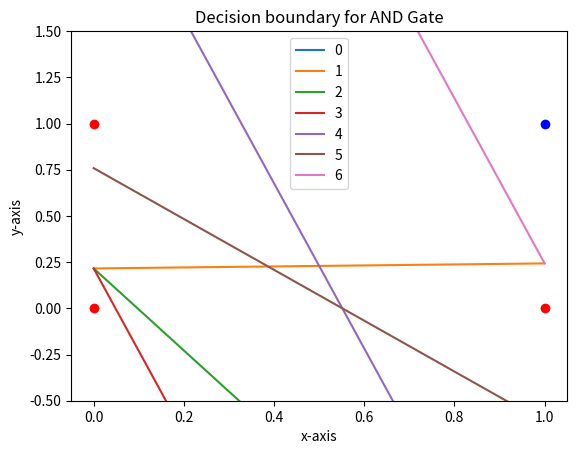
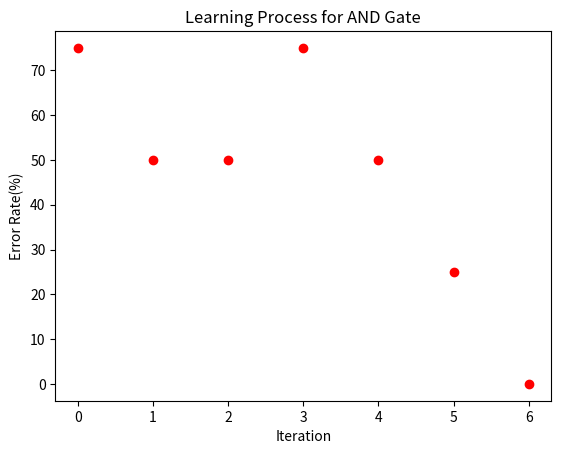
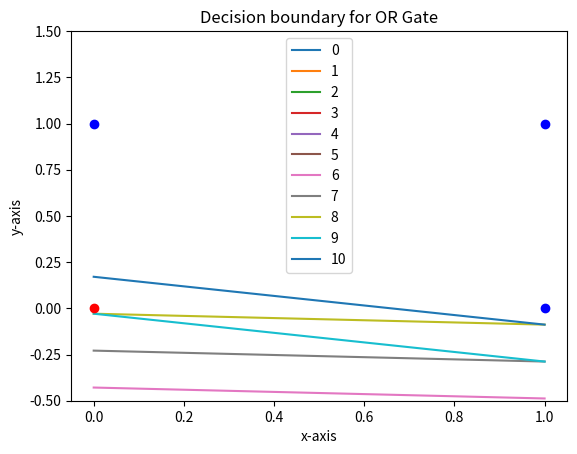
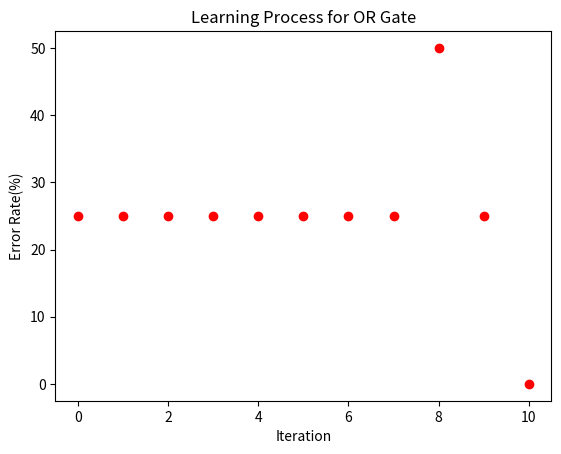
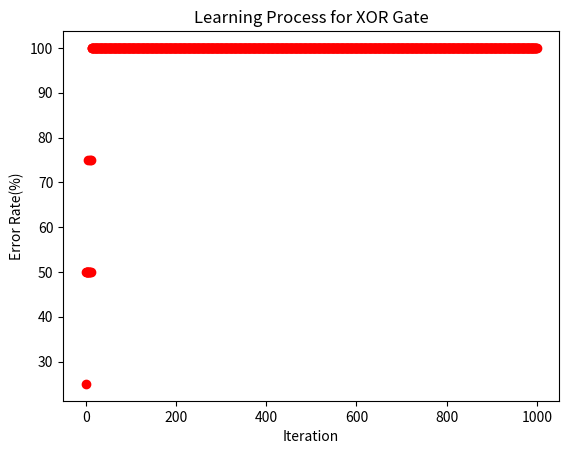

These charts were generated, in order, by the following Python code:
import numpy as np
import matplotlib.pyplot as plt

class Perceptron:
  # Initialize random weights
  def __init__(self):
    self.weights = np.random.rand(3)

  # Define the step function
  def activation(self, x):
    return 1 if x >= 0 else 0

  # Calculate the weighted sum & apply activation function
  def prediction(self, x):
    weights_sum = np.dot(x, self.weights)
    return self.activation(weights_sum)

  # Calculate the decision boundary (line equation)
  def decision_boundary(self, x):
    return (-self.weights[1] * x - self.weights[0]) / self.weights[2]

  # Drawing the decision boundary line in graph
  def plot_decision_boundary(self, gate_type):
    # Define points for each logic gates to plot
    points = \
      {'AND': [(0, 0, 'or'), (0, 1, 'or'), (1, 0, 'or'), (1, 1, 'ob')], 
      'OR': [(0, 0, 'or'), (0, 1, 'ob'), (1, 0, 'ob'), (1, 1, 'ob')], 
      'XOR': [(0, 0, 'or'), (0, 1, 'ob'), (1, 0, 'ob'), (1, 1, 'or')]}
    
    # Plot the points and decision boundary line
    for x, y, marker in points[gate_type]:
      plt.plot(x, y, marker)
    plt.ylim([-0.5, 1.5])
    plt.xlabel('x-axis')
    plt.ylabel('y-axis')
    plt.title(f'Decision boundary for {gate_type} Gate')
    plt.legend()
    plt.show()

  def learning(self, inputs, targets, learning_rate=0.1, max_epochs=1000):
    error_percentage = [] # To store the error rate for each epoch
    for i in range(max_epochs):
      print("----------------")
      print(f"w0, w1, w2: {self.weights[0]}, {self.weights[1]}, {self.weights[2]}")
      
      # Plot the decision boundary line (the boundary of x value is 0 ~ 1)
      x = np.linspace(0, 1, 100)
      plt.plot(x, self.decision_boundary(x), label=i)
      
      errors = 0  # To count the number of misclassifications in this epoch
      for j in range(len(inputs)):
        real_inputs = np.concatenate(([1], inputs[j])) # Insert the bias value 1 in inputs
        target = targets[j]
        output = self.prediction(real_inputs)
        error = target - output 
        self.weights += learning_rate * error * real_inputs # Update the weights
        errors += int(error != 0) # Add errors when misclassifications is occured

      error_percentage.append(errors / len(inputs) * 100) # Calculate error rate for this epoch

      # If there are no errors, stop training early
      if errors == 0: break 
          
    return error_percentage

  def plt_learning(self, inputs, target, gate_type):
    # Train the perceptron and get error rates
    error_percentage = self.learning(inputs, target)

    # Plot the decision boundary during training
    self.plot_decision_boundary(gate_type)

    # Plot the error rate during training
    plt.title(f"Learning Process for {gate_type} Gate")
    plt.xlabel("Iteration")
    plt.ylabel("Error Rate(%)")
    print(error_percentage)
    plt.plot(error_percentage, 'or')
    plt.show()

if __name__ == '__main__':
  # Define input data and target values for each logic gates
  inputs = np.array([(0, 0), (0, 1), (1, 0), (1, 1)])
  and_target = np.array([x[0] and x[1] for x in inputs])
  or_target = np.array([x[0] or x[1] for x in inputs])
  xor_target = np.array([0, 1, 1, 0])

  # Create perceptrons for different logic gates and train the perceptrons
  and_perceptron = Perceptron()
  or_perceptron = Perceptron()
  xor_perceptron = Perceptron()

  # Visualize the learning process for each logic gate
  and_perceptron.plt_learning(inputs, and_target, "AND")
  or_perceptron.plt_learning(inputs, or_target, "OR")
  xor_perceptron.plt_learning(inputs, xor_target, "XOR")
